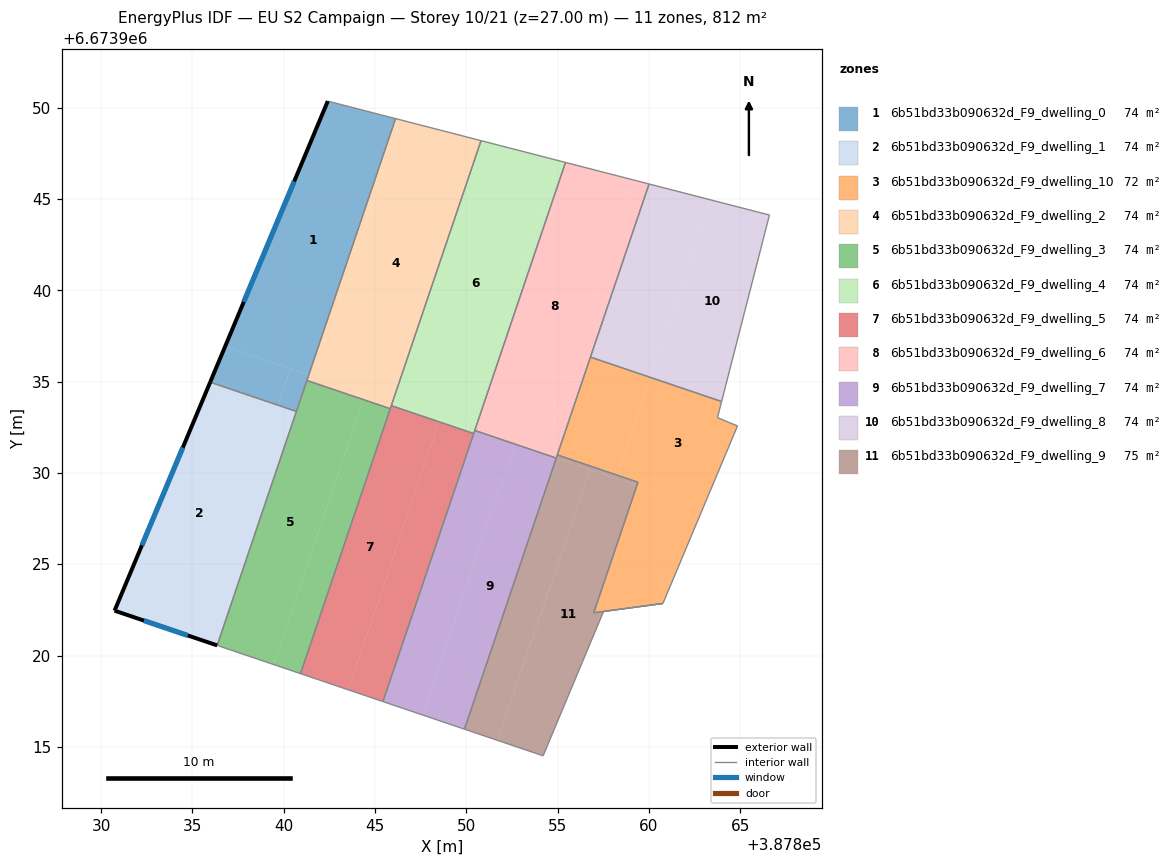
=== STOREY PLAN SPEC (per zone: floor XY polygon, exterior-wall plan segments, windows/doors) ===
zone 1: 6b51bd33b090632d_F9_dwelling_0  (73.8 m²)
  floor: (387846.12, 6673949.41) (387841.37, 6673935.40) (387836.79, 6673936.95) (387842.41, 6673950.37)
  floor: (387840.37, 6673935.74) (387839.69, 6673933.72) (387835.97, 6673934.98) (387836.79, 6673936.95)
  floor: (387841.37, 6673935.39) (387840.69, 6673933.38) (387839.69, 6673933.72) (387840.37, 6673935.74)
  exterior wall: (387842.41, 6673950.37) – (387835.97, 6673934.98)  [16.7 m]
    window: (387840.57, 6673945.97) – (387837.81, 6673939.38)  [9.2 m²]
  interior walls: 3
zone 2: 6b51bd33b090632d_F9_dwelling_1  (73.8 m²)
  floor: (387839.69, 6673933.72) (387835.35, 6673920.91) (387830.73, 6673922.47) (387835.97, 6673934.98)
  floor: (387840.69, 6673933.38) (387836.35, 6673920.57) (387835.35, 6673920.91) (387839.69, 6673933.72)
  exterior wall: (387835.97, 6673934.98) – (387830.73, 6673922.47)  [13.6 m]
    window: (387834.47, 6673931.40) – (387832.23, 6673926.04)  [7.5 m²]
  exterior wall: (387830.73, 6673922.47) – (387836.35, 6673920.57)  [5.9 m]
    window: (387832.34, 6673921.92) – (387834.75, 6673921.11)  [3.3 m²]
  interior walls: 2
zone 3: 6b51bd33b090632d_F9_dwelling_10  (72.2 m²)
  floor: (387863.98, 6673933.92) (387863.75, 6673933.04) (387864.85, 6673932.58) (387862.96, 6673928.09) (387859.33, 6673929.31) (387859.40, 6673929.50) (387858.29, 6673929.88) (387860.10, 6673935.23)
  floor: (387862.96, 6673928.09) (387860.77, 6673922.86) (387856.98, 6673922.35) (387859.33, 6673929.31)
  floor: (387860.10, 6673935.23) (387858.29, 6673929.88) (387854.98, 6673931.00) (387856.79, 6673936.35)
  interior walls: 8
zone 4: 6b51bd33b090632d_F9_dwelling_2  (73.8 m²)
  floor: (387846.40, 6673949.34) (387841.65, 6673935.30) (387841.37, 6673935.40) (387846.12, 6673949.41)
  floor: (387850.80, 6673948.21) (387845.94, 6673933.85) (387845.93, 6673933.85) (387850.79, 6673948.21)
  floor: (387850.79, 6673948.21) (387845.93, 6673933.85) (387845.94, 6673933.85) (387845.83, 6673933.53) (387841.27, 6673935.07) (387841.37, 6673935.40) (387841.65, 6673935.30) (387846.40, 6673949.34) (387846.12, 6673949.41) (387850.80, 6673948.21)
  interior walls: 4
zone 5: 6b51bd33b090632d_F9_dwelling_3  (73.8 m²)
  floor: (387844.35, 6673934.03) (387839.44, 6673919.52) (387836.35, 6673920.57) (387841.27, 6673935.07)
  floor: (387845.83, 6673933.53) (387840.92, 6673919.02) (387839.44, 6673919.52) (387844.35, 6673934.03)
  interior walls: 4
zone 6: 6b51bd33b090632d_F9_dwelling_4  (73.8 m²)
  floor: (387855.08, 6673947.10) (387850.11, 6673932.44) (387845.94, 6673933.85) (387850.80, 6673948.21)
  floor: (387855.43, 6673947.01) (387850.46, 6673932.33) (387850.45, 6673932.32) (387850.11, 6673932.44) (387855.08, 6673947.10)
  floor: (387850.45, 6673932.32) (387850.40, 6673932.17) (387848.51, 6673932.81) (387848.56, 6673932.96)
  floor: (387848.56, 6673932.96) (387848.51, 6673932.81) (387845.89, 6673933.70) (387845.94, 6673933.85)
  interior walls: 4
zone 7: 6b51bd33b090632d_F9_dwelling_5  (73.8 m²)
  floor: (387848.51, 6673932.81) (387843.54, 6673918.13) (387840.92, 6673919.02) (387845.89, 6673933.70)
  floor: (387850.40, 6673932.17) (387845.43, 6673917.49) (387843.54, 6673918.13) (387848.51, 6673932.81)
  interior walls: 4
zone 8: 6b51bd33b090632d_F9_dwelling_6  (73.8 m²)
  floor: (387859.28, 6673946.02) (387854.21, 6673931.06) (387850.46, 6673932.33) (387855.43, 6673947.01)
  floor: (387860.00, 6673945.83) (387854.92, 6673930.82) (387854.21, 6673931.06) (387859.28, 6673946.02)
  interior walls: 4
zone 9: 6b51bd33b090632d_F9_dwelling_7  (73.9 m²)
  floor: (387852.65, 6673931.58) (387847.63, 6673916.75) (387845.43, 6673917.49) (387850.45, 6673932.32)
  floor: (387854.92, 6673930.81) (387849.89, 6673915.98) (387847.63, 6673916.75) (387852.65, 6673931.58)
  floor: (387854.21, 6673931.06) (387854.21, 6673931.05) (387850.45, 6673932.32) (387850.46, 6673932.33)
  floor: (387854.92, 6673930.82) (387854.92, 6673930.81) (387854.21, 6673931.05) (387854.21, 6673931.06)
  interior walls: 4
zone 10: 6b51bd33b090632d_F9_dwelling_8  (73.8 m²)
  floor: (387863.40, 6673944.96) (387860.10, 6673935.23) (387856.79, 6673936.35) (387860.00, 6673945.83)
  floor: (387866.60, 6673944.13) (387863.98, 6673933.92) (387860.10, 6673935.23) (387863.40, 6673944.96)
  interior walls: 4
zone 11: 6b51bd33b090632d_F9_dwelling_9  (75.5 m²)
  floor: (387856.75, 6673930.19) (387851.73, 6673915.36) (387849.89, 6673915.98) (387854.92, 6673930.81)
  floor: (387859.33, 6673929.31) (387856.98, 6673922.35) (387860.77, 6673922.86) (387857.51, 6673922.42) (387854.20, 6673914.52) (387851.73, 6673915.36) (387856.75, 6673930.19)
  floor: (387859.40, 6673929.50) (387859.33, 6673929.31) (387858.23, 6673929.69) (387858.29, 6673929.88)
  floor: (387858.29, 6673929.88) (387858.23, 6673929.69) (387854.92, 6673930.81) (387854.98, 6673931.00)
  interior walls: 7

=== DERIVED (storey summary) ===
Building: EU S2 Campaign
Storey: 10 of 21  (floor level z = 27.00 m)
Storey gross floor area: 812.2 m²
Zones on this storey: 11
  - 6b51bd33b090632d_F9_dwelling_0: floor 73.8 m²; exterior wall 16.7 m (50.1 m²); 1 window(s) 9.2 m²; WWR 18.4%
  - 6b51bd33b090632d_F9_dwelling_1: floor 73.8 m²; exterior wall 19.5 m (58.5 m²); 2 window(s) 10.7 m²; WWR 18.4%
  - 6b51bd33b090632d_F9_dwelling_10: floor 72.2 m²
  - 6b51bd33b090632d_F9_dwelling_2: floor 73.8 m²
  - 6b51bd33b090632d_F9_dwelling_3: floor 73.8 m²
  - 6b51bd33b090632d_F9_dwelling_4: floor 73.8 m²
  - 6b51bd33b090632d_F9_dwelling_5: floor 73.8 m²
  - 6b51bd33b090632d_F9_dwelling_6: floor 73.8 m²
  - 6b51bd33b090632d_F9_dwelling_7: floor 73.9 m²
  - 6b51bd33b090632d_F9_dwelling_8: floor 73.8 m²
  - 6b51bd33b090632d_F9_dwelling_9: floor 75.5 m²
Zone adjacency (shared interzone walls):
  - 6b51bd33b090632d_F9_dwelling_0 ↔ 6b51bd33b090632d_F9_dwelling_1
  - 6b51bd33b090632d_F9_dwelling_10 ↔ 6b51bd33b090632d_F9_dwelling_8
  - 6b51bd33b090632d_F9_dwelling_10 ↔ 6b51bd33b090632d_F9_dwelling_9
  - 6b51bd33b090632d_F9_dwelling_2 ↔ 6b51bd33b090632d_F9_dwelling_3
  - 6b51bd33b090632d_F9_dwelling_4 ↔ 6b51bd33b090632d_F9_dwelling_5
  - 6b51bd33b090632d_F9_dwelling_6 ↔ 6b51bd33b090632d_F9_dwelling_7